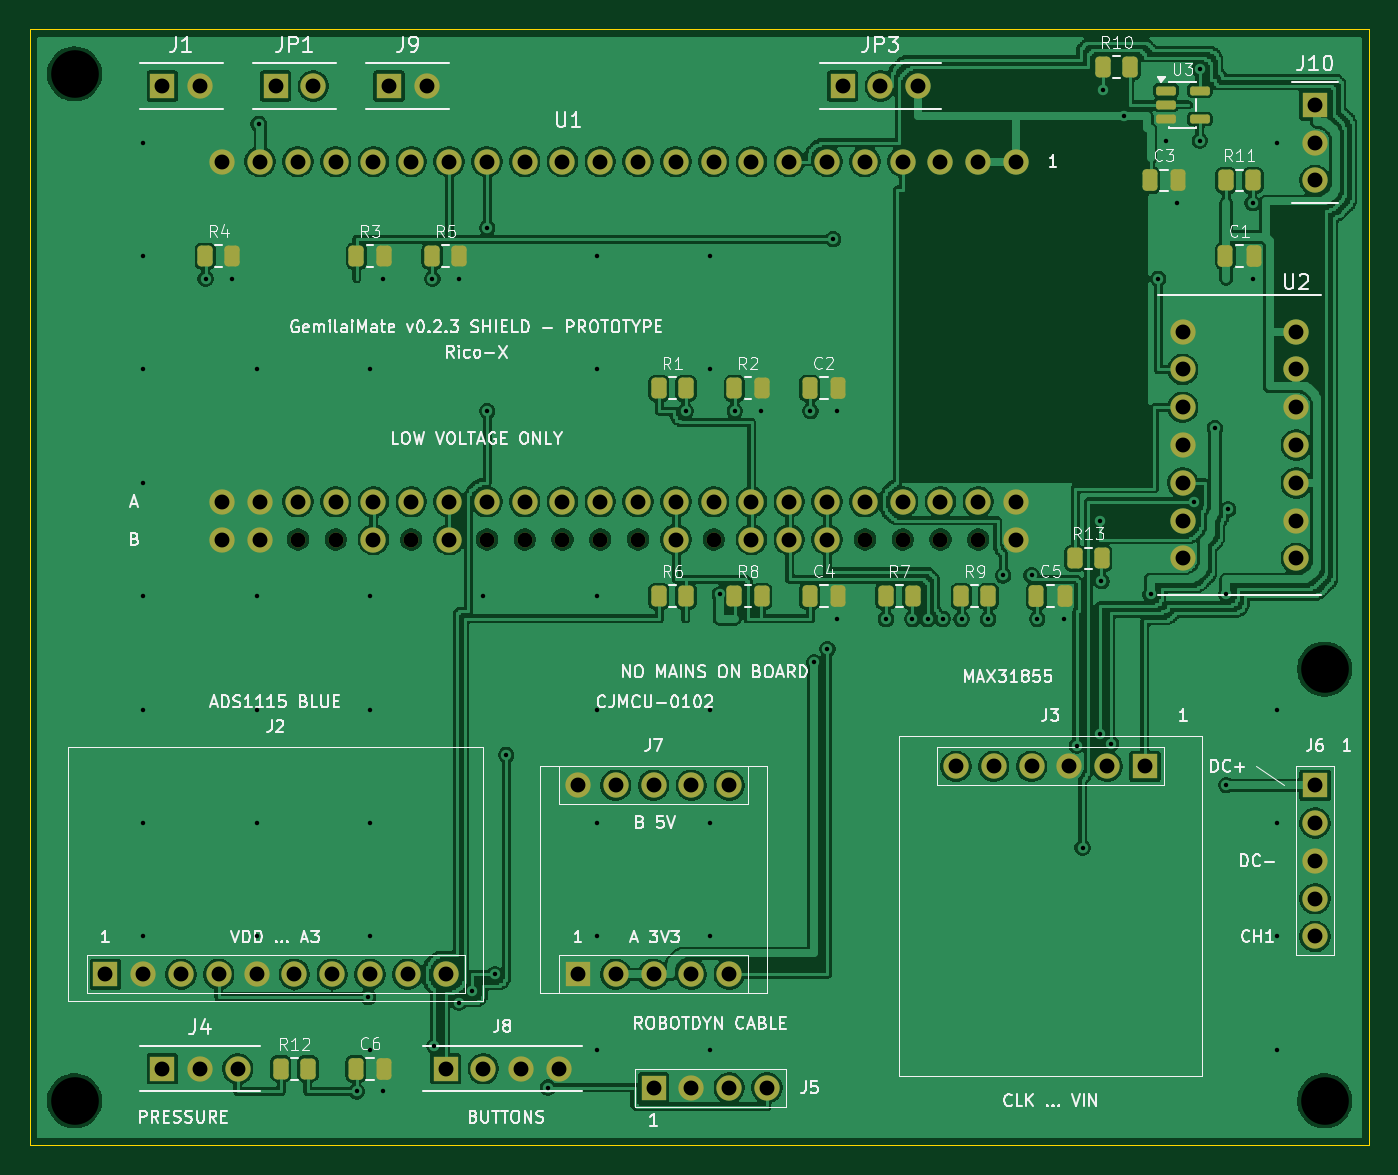
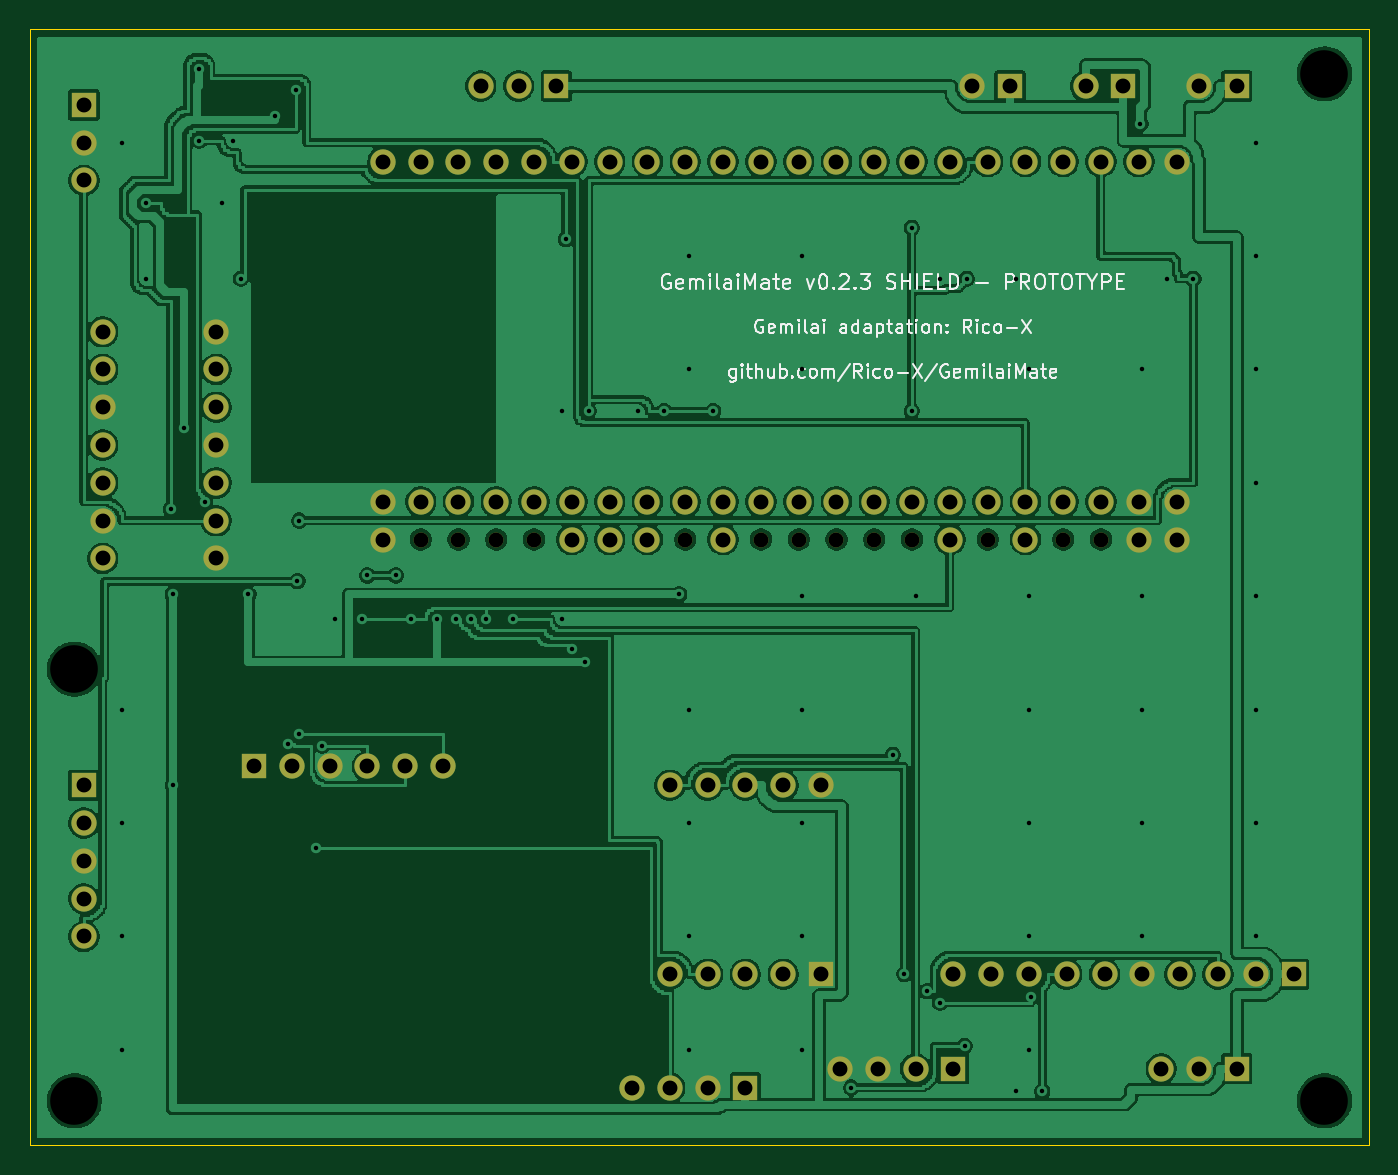
Circuit board: 10 layer files. Board 90.0 x 75.0 mm.
- bottom_copper: gemilaimate-shield-B_Cu.gbl (230227 bytes)
- bottom_mask: gemilaimate-shield-B_Mask.gbs (4127 bytes)
- bottom_silk: gemilaimate-shield-B_Silkscreen.gbo (37059 bytes)
- outline: gemilaimate-shield-Edge_Cuts.gm1 (668 bytes)
- top_copper: gemilaimate-shield-F_Cu.gtl (285963 bytes)
- top_mask: gemilaimate-shield-F_Mask.gts (6436 bytes)
- paste: gemilaimate-shield-F_Paste.gtp (2805 bytes)
- top_silk: gemilaimate-shield-F_Silkscreen.gto (110913 bytes)
- drill: gemilaimate-shield-NPTH.drl (661 bytes)
- drill: gemilaimate-shield-PTH.drl (3471 bytes)

=== bottom_copper: gemilaimate-shield-B_Cu.gbl (230227 bytes, source omitted) ===
=== bottom_mask: gemilaimate-shield-B_Mask.gbs ===
%TF.GenerationSoftware,KiCad,Pcbnew,10.0.7-10.0.7~ubuntu26.04.1*%
%TF.CreationDate,2026-10-28T22:05:13+03:00*%
%TF.ProjectId,gemilaimate-shield,67656d69-6c61-4696-9d61-74652d736869,0.2.3*%
%TF.SameCoordinates,Original*%
%TF.FileFunction,Soldermask,Bot*%
%TF.FilePolarity,Negative*%
%FSLAX46Y46*%
G04 Gerber Fmt 4.6, Leading zero omitted, Abs format (unit mm)*
G04 Created by KiCad (PCBNEW 10.0.7-10.0.7~ubuntu26.04.1) date 2026-10-28 22:05:13*
%MOMM*%
%LPD*%
G01*
G04 APERTURE LIST*
%ADD10R,1.700000X1.700000*%
%ADD11C,1.700000*%
%ADD12C,1.000000*%
G04 APERTURE END LIST*
D10*
%TO.C,J6*%
X86360000Y-50800000D03*
D11*
X86360000Y-53340000D03*
X86360000Y-55879999D03*
X86360000Y-58419999D03*
X86360000Y-60959999D03*
%TD*%
D10*
%TO.C,J7*%
X36830000Y-63500000D03*
D11*
X39370000Y-63500000D03*
X41910000Y-63500000D03*
X44449999Y-63500000D03*
X46989999Y-63500000D03*
X36830000Y-50800000D03*
X39370000Y-50800000D03*
X41910000Y-50800000D03*
X44449999Y-50800000D03*
X46989999Y-50800000D03*
%TD*%
D10*
%TO.C,J2*%
X5080000Y-63500000D03*
D11*
X7620000Y-63500000D03*
X10160000Y-63500000D03*
X12700000Y-63500000D03*
X15240000Y-63500000D03*
X17780000Y-63500000D03*
X20320000Y-63500000D03*
X22860000Y-63500000D03*
X25400000Y-63500000D03*
X27939999Y-63500000D03*
%TD*%
D10*
%TO.C,J4*%
X8890000Y-69849999D03*
D11*
X11430000Y-69849999D03*
X13970000Y-69849999D03*
%TD*%
%TO.C,U2*%
X77470000Y-20320000D03*
X77470000Y-22860000D03*
X77470000Y-25400000D03*
X77470000Y-27940000D03*
X77470000Y-30480000D03*
X77470000Y-33019999D03*
X77470000Y-35560000D03*
X85090000Y-35560000D03*
X85090000Y-33019999D03*
X85090000Y-30480000D03*
X85090000Y-27940000D03*
X85090000Y-25400000D03*
X85090000Y-22860000D03*
X85090000Y-20320000D03*
%TD*%
D10*
%TO.C,JP3*%
X54610000Y-3810000D03*
D11*
X57150000Y-3810000D03*
X59690000Y-3810000D03*
%TD*%
D10*
%TO.C,J9*%
X24130000Y-3810000D03*
D11*
X26670000Y-3810000D03*
%TD*%
D10*
%TO.C,J8*%
X27940001Y-69849999D03*
D11*
X30480001Y-69849999D03*
X33020001Y-69849999D03*
X35560001Y-69849999D03*
%TD*%
D10*
%TO.C,J5*%
X41910000Y-71120000D03*
D11*
X44449999Y-71120000D03*
X46989999Y-71120000D03*
X49529999Y-71120000D03*
%TD*%
D10*
%TO.C,J1*%
X8890000Y-3810000D03*
D11*
X11430000Y-3810000D03*
%TD*%
D12*
%TO.C,U1*%
X18010000Y-34290000D03*
X20550000Y-34290000D03*
X25630000Y-34290000D03*
X30709999Y-34290000D03*
X33249999Y-34290000D03*
X35789999Y-34290000D03*
X38330000Y-34290000D03*
X40870000Y-34290000D03*
X45950000Y-34290000D03*
X56110000Y-34290000D03*
X58650000Y-34290000D03*
X61190000Y-34290000D03*
X63730000Y-34290000D03*
D11*
X66270000Y-8890000D03*
X63730000Y-8890000D03*
X61190000Y-8890000D03*
X58650000Y-8890000D03*
X56110000Y-8890000D03*
X53570000Y-8890000D03*
X51030000Y-8890000D03*
X48490000Y-8890000D03*
X45950000Y-8890000D03*
X43410000Y-8890000D03*
X40870000Y-8890000D03*
X38330000Y-8890000D03*
X35789999Y-8890000D03*
X33249999Y-8890000D03*
X30709999Y-8890000D03*
X28170000Y-8890000D03*
X25630000Y-8890000D03*
X23090000Y-8890000D03*
X20550000Y-8890000D03*
X18010000Y-8890000D03*
X15470000Y-8890000D03*
X12929999Y-8890000D03*
X66270000Y-31750000D03*
X66270000Y-34290000D03*
X63730000Y-31750000D03*
X61190000Y-31750000D03*
X58650000Y-31750000D03*
X56110000Y-31750000D03*
X53570000Y-31750000D03*
X53570000Y-34290000D03*
X51030000Y-31750000D03*
X51030000Y-34290000D03*
X48490000Y-31750000D03*
X48490000Y-34290000D03*
X45950000Y-31750000D03*
X43410000Y-31750000D03*
X43410000Y-34290000D03*
X40870000Y-31750000D03*
X38330000Y-31750000D03*
X35789999Y-31750000D03*
X33249999Y-31750000D03*
X30709999Y-31750000D03*
X28170000Y-31750000D03*
X28170000Y-34290000D03*
X25630000Y-31750000D03*
X23090000Y-31750000D03*
X23090000Y-34290000D03*
X20550000Y-31750000D03*
X18010000Y-31750000D03*
X15470000Y-31750000D03*
X15470000Y-34290000D03*
X12929999Y-31750000D03*
X12929999Y-34290000D03*
%TD*%
D10*
%TO.C,JP1*%
X16510000Y-3810000D03*
D11*
X19050000Y-3810000D03*
%TD*%
D10*
%TO.C,J3*%
X74930000Y-49530000D03*
D11*
X72390000Y-49530000D03*
X69850000Y-49530000D03*
X67310000Y-49530000D03*
X64770000Y-49530000D03*
X62230000Y-49530000D03*
%TD*%
D10*
%TO.C,J10*%
X86360000Y-5080000D03*
D11*
X86360000Y-7620000D03*
X86360000Y-10160000D03*
%TD*%
M02*

=== bottom_silk: gemilaimate-shield-B_Silkscreen.gbo (37059 bytes, source omitted) ===
=== outline: gemilaimate-shield-Edge_Cuts.gm1 ===
%TF.GenerationSoftware,KiCad,Pcbnew,10.0.7-10.0.7~ubuntu26.04.1*%
%TF.CreationDate,2026-10-28T22:05:13+03:00*%
%TF.ProjectId,gemilaimate-shield,67656d69-6c61-4696-9d61-74652d736869,0.2.3*%
%TF.SameCoordinates,Original*%
%TF.FileFunction,Profile,NP*%
%FSLAX46Y46*%
G04 Gerber Fmt 4.6, Leading zero omitted, Abs format (unit mm)*
G04 Created by KiCad (PCBNEW 10.0.7-10.0.7~ubuntu26.04.1) date 2026-10-28 22:05:13*
%MOMM*%
%LPD*%
G01*
G04 APERTURE LIST*
%TA.AperFunction,Profile*%
%ADD10C,0.050000*%
%TD*%
G04 APERTURE END LIST*
D10*
X0Y0D02*
X90000000Y0D01*
X0Y-75000000D02*
X0Y0D01*
X90000000Y0D02*
X90000000Y-75000000D01*
X90000000Y-75000000D02*
X0Y-75000000D01*
M02*

=== top_copper: gemilaimate-shield-F_Cu.gtl (285963 bytes, source omitted) ===
=== top_mask: gemilaimate-shield-F_Mask.gts (6436 bytes, source omitted) ===
=== paste: gemilaimate-shield-F_Paste.gtp (2805 bytes, source withheld) ===
=== top_silk: gemilaimate-shield-F_Silkscreen.gto (110913 bytes, source omitted) ===
=== drill: gemilaimate-shield-NPTH.drl ===
M48
; DRILL file KiCad 10.0.7-10.0.7~ubuntu26.04.1 date 2026-10-28T22:05:13
; FORMAT={-:-/ absolute / metric / decimal}
; #@! TF.CreationDate,2026-10-28T22:05:13+03:00
; #@! TF.GenerationSoftware,Kicad,Pcbnew,10.0.7-10.0.7~ubuntu26.04.1
; #@! TF.FileFunction,NonPlated,1,2,NPTH
FMAT,2
METRIC
; #@! TA.AperFunction,NonPlated,NPTH,ComponentDrill
T1C1.000
; #@! TA.AperFunction,NonPlated,NPTH,ComponentDrill
T2C3.200
%
G90
G05
T1
X18.01Y-34.29
X20.55Y-34.29
X25.63Y-34.29
X30.71Y-34.29
X33.25Y-34.29
X35.79Y-34.29
X38.33Y-34.29
X40.87Y-34.29
X45.95Y-34.29
X56.11Y-34.29
X58.65Y-34.29
X61.19Y-34.29
X63.73Y-34.29
T2
X3.0Y-3.0
X3.0Y-72.0
X87.0Y-43.0
X87.0Y-72.0
M30

=== drill: gemilaimate-shield-PTH.drl ===
M48
; DRILL file KiCad 10.0.7-10.0.7~ubuntu26.04.1 date 2026-10-28T22:05:13
; FORMAT={-:-/ absolute / metric / decimal}
; #@! TF.CreationDate,2026-10-28T22:05:13+03:00
; #@! TF.GenerationSoftware,Kicad,Pcbnew,10.0.7-10.0.7~ubuntu26.04.1
; #@! TF.FileFunction,Plated,1,2,PTH
FMAT,2
METRIC
; #@! TA.AperFunction,Plated,PTH,ViaDrill
T1C0.300
; #@! TA.AperFunction,Plated,PTH,ComponentDrill
T2C1.000
%
G90
G05
T1
X7.62Y-7.62
X7.62Y-15.24
X7.62Y-22.86
X7.62Y-30.48
X7.62Y-38.1
X7.62Y-45.72
X7.62Y-53.34
X7.62Y-60.96
X11.811Y-16.764
X13.589Y-16.764
X15.24Y-22.86
X15.24Y-38.1
X15.24Y-45.72
X15.24Y-53.34
X15.24Y-60.96
X15.367Y-6.35
X21.971Y-71.374
X22.733Y-65.024
X22.86Y-22.86
X22.86Y-38.1
X22.86Y-45.72
X22.86Y-53.34
X22.86Y-60.96
X22.86Y-68.58
X23.749Y-16.764
X23.749Y-71.374
X27.051Y-16.764
X27.178Y-68.326
X28.829Y-16.764
X28.829Y-65.405
X29.718Y-64.643
X30.48Y-38.1
X30.734Y-13.335
X30.734Y-25.654
X31.242Y-63.5
X32.004Y-48.768
X34.798Y-71.12
X38.1Y-15.24
X38.1Y-22.86
X38.1Y-38.1
X38.1Y-45.72
X38.1Y-53.34
X38.1Y-60.96
X38.1Y-68.58
X44.069Y-25.654
X45.72Y-15.24
X45.72Y-22.86
X45.72Y-45.72
X45.72Y-53.34
X45.72Y-60.96
X45.72Y-68.58
X46.355Y-37.973
X47.371Y-25.654
X49.149Y-25.654
X52.451Y-25.654
X52.705Y-42.545
X53.594Y-41.656
X53.975Y-14.097
X54.229Y-25.654
X54.229Y-39.624
X57.531Y-39.624
X59.309Y-39.624
X60.325Y-39.624
X61.341Y-39.624
X62.611Y-39.624
X64.389Y-39.624
X65.405Y-36.703
X67.31Y-36.703
X67.691Y-39.624
X69.469Y-39.624
X70.358Y-48.133
X70.739Y-54.991
X71.882Y-33.02
X71.882Y-47.371
X72.009Y-37.084
X72.136Y-4.064
X72.644Y-48.006
X73.533Y-5.842
X75.311Y-37.973
X75.819Y-16.764
X76.327Y-7.493
X77.089Y-11.684
X78.232Y-31.75
X78.613Y-2.667
X78.613Y-7.493
X79.629Y-26.797
X80.391Y-37.973
X80.391Y-50.8
X80.518Y-32.258
X82.169Y-11.684
X82.169Y-16.764
X83.82Y-7.62
X83.82Y-45.72
X83.82Y-53.34
X83.82Y-60.96
X83.82Y-68.58
T2
X5.08Y-63.5
X7.62Y-63.5
X8.89Y-3.81
X8.89Y-69.85
X10.16Y-63.5
X11.43Y-3.81
X11.43Y-69.85
X12.7Y-63.5
X12.93Y-8.89
X12.93Y-31.75
X12.93Y-34.29
X13.97Y-69.85
X15.24Y-63.5
X15.47Y-8.89
X15.47Y-31.75
X15.47Y-34.29
X16.51Y-3.81
X17.78Y-63.5
X18.01Y-8.89
X18.01Y-31.75
X19.05Y-3.81
X20.32Y-63.5
X20.55Y-8.89
X20.55Y-31.75
X22.86Y-63.5
X23.09Y-8.89
X23.09Y-31.75
X23.09Y-34.29
X24.13Y-3.81
X25.4Y-63.5
X25.63Y-8.89
X25.63Y-31.75
X26.67Y-3.81
X27.94Y-63.5
X27.94Y-69.85
X28.17Y-8.89
X28.17Y-31.75
X28.17Y-34.29
X30.48Y-69.85
X30.71Y-8.89
X30.71Y-31.75
X33.02Y-69.85
X33.25Y-8.89
X33.25Y-31.75
X35.56Y-69.85
X35.79Y-8.89
X35.79Y-31.75
X36.83Y-50.8
X36.83Y-63.5
X38.33Y-8.89
X38.33Y-31.75
X39.37Y-50.8
X39.37Y-63.5
X40.87Y-8.89
X40.87Y-31.75
X41.91Y-50.8
X41.91Y-63.5
X41.91Y-71.12
X43.41Y-8.89
X43.41Y-31.75
X43.41Y-34.29
X44.45Y-50.8
X44.45Y-63.5
X44.45Y-71.12
X45.95Y-8.89
X45.95Y-31.75
X46.99Y-50.8
X46.99Y-63.5
X46.99Y-71.12
X48.49Y-8.89
X48.49Y-31.75
X48.49Y-34.29
X49.53Y-71.12
X51.03Y-8.89
X51.03Y-31.75
X51.03Y-34.29
X53.57Y-8.89
X53.57Y-31.75
X53.57Y-34.29
X54.61Y-3.81
X56.11Y-8.89
X56.11Y-31.75
X57.15Y-3.81
X58.65Y-8.89
X58.65Y-31.75
X59.69Y-3.81
X61.19Y-8.89
X61.19Y-31.75
X62.23Y-49.53
X63.73Y-8.89
X63.73Y-31.75
X64.77Y-49.53
X66.27Y-8.89
X66.27Y-31.75
X66.27Y-34.29
X67.31Y-49.53
X69.85Y-49.53
X72.39Y-49.53
X74.93Y-49.53
X77.47Y-20.32
X77.47Y-22.86
X77.47Y-25.4
X77.47Y-27.94
X77.47Y-30.48
X77.47Y-33.02
X77.47Y-35.56
X85.09Y-20.32
X85.09Y-22.86
X85.09Y-25.4
X85.09Y-27.94
X85.09Y-30.48
X85.09Y-33.02
X85.09Y-35.56
X86.36Y-5.08
X86.36Y-7.62
X86.36Y-10.16
X86.36Y-50.8
X86.36Y-53.34
X86.36Y-55.88
X86.36Y-58.42
X86.36Y-60.96
M30
